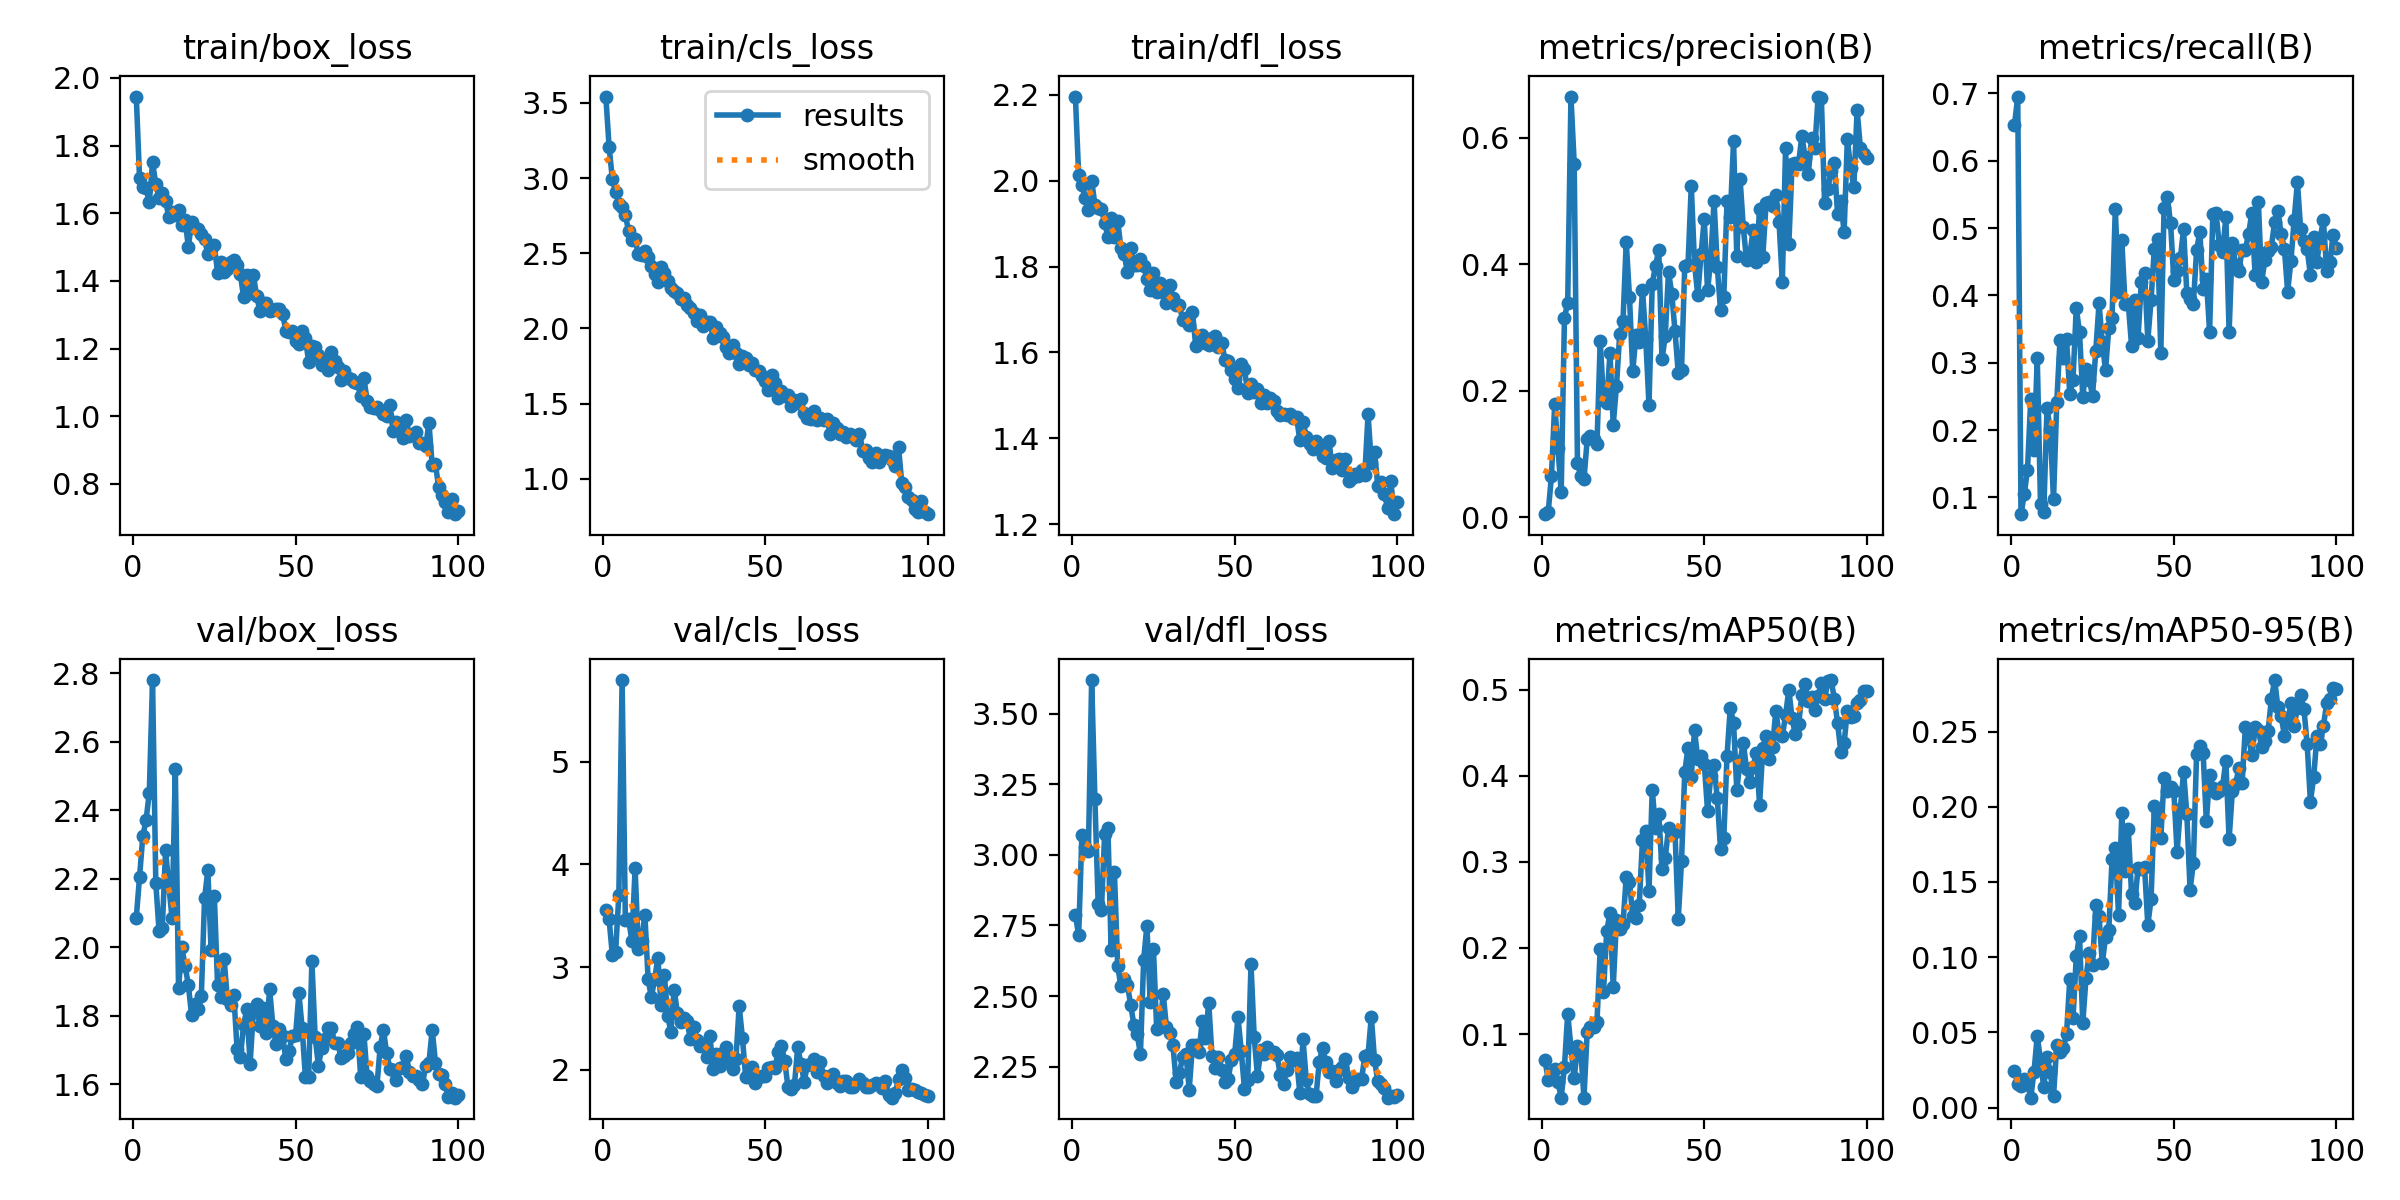

Data behind this chart, as committed beside it:
epoch, time, train/box_loss, train/cls_loss, train/dfl_loss, metrics/precision(B), metrics/recall(B), metrics/mAP50(B), metrics/mAP50-95(B), val/box_loss, val/cls_loss, val/dfl_loss, lr/pg0, lr/pg1, lr/pg2
1, 11.49, 1.945, 3.541, 2.196, 0.0048, 0.6531, 0.06965, 0.02441, 2.087, 3.556, 2.788, 0.000225, 0.000225, 0.000225
2, 20.69, 1.703, 3.208, 2.014, 0.00767, 0.6954, 0.04719, 0.01587, 2.206, 3.466, 2.715, 0.0004579, 0.0004579, 0.0004579
3, 27.48, 1.677, 2.993, 1.989, 0.06507, 0.07514, 0.0485, 0.01465, 2.324, 3.119, 3.07, 0.0006861, 0.0006861, 0.0006861
4, 35.46, 1.673, 2.91, 1.96, 0.1787, 0.1046, 0.0597, 0.01882, 2.371, 3.15, 3.028, 0.0009097, 0.0009097, 0.0009097
5, 42.04, 1.632, 2.83, 1.932, 0.1087, 0.1411, 0.04429, 0.01587, 2.451, 3.701, 3.014, 0.001128, 0.001128, 0.001128
6, 50.1, 1.75, 2.806, 2, 0.04015, 0.2467, 0.02623, 0.00658, 2.78, 5.793, 3.619, 0.001188, 0.001188, 0.001188
7, 56.89, 1.686, 2.753, 1.944, 0.3152, 0.1705, 0.06219, 0.02364, 2.188, 3.459, 3.197, 0.001176, 0.001176, 0.001176
8, 64.76, 1.647, 2.647, 1.935, 0.3392, 0.3069, 0.1239, 0.04789, 2.047, 3.466, 2.826, 0.001163, 0.001163, 0.001163
9, 71.79, 1.661, 2.585, 1.933, 0.6644, 0.09038, 0.08417, 0.03122, 2.056, 3.259, 2.804, 0.001151, 0.001151, 0.001151
10, 79.88, 1.636, 2.592, 1.902, 0.5589, 0.07764, 0.04848, 0.01358, 2.284, 3.96, 3.074, 0.001139, 0.001139, 0.001139
11, 86.42, 1.589, 2.493, 1.87, 0.08637, 0.2324, 0.08662, 0.03372, 2.18, 3.18, 3.095, 0.001126, 0.001126, 0.001126
12, 94.17, 1.602, 2.485, 1.914, 0.0654, 0.2013, 0.08105, 0.02335, 2.086, 3.253, 2.662, 0.001114, 0.001114, 0.001114
13, 100.7, 1.595, 2.518, 1.87, 0.05987, 0.09702, 0.02614, 0.00756, 2.519, 3.511, 2.941, 0.001102, 0.001102, 0.001102
14, 107.9, 1.608, 2.477, 1.907, 0.1229, 0.241, 0.103, 0.04164, 1.88, 2.882, 2.608, 0.001089, 0.001089, 0.001089
15, 115, 1.566, 2.418, 1.843, 0.128, 0.3342, 0.1086, 0.03681, 2, 2.709, 2.534, 0.001077, 0.001077, 0.001077
16, 122, 1.581, 2.359, 1.83, 0.1238, 0.3064, 0.1084, 0.03957, 1.946, 2.882, 2.559, 0.001064, 0.001064, 0.001064
17, 129.7, 1.501, 2.312, 1.786, 0.1149, 0.3357, 0.1137, 0.04878, 1.891, 3.09, 2.539, 0.001052, 0.001052, 0.001052
18, 138.3, 1.573, 2.408, 1.844, 0.2782, 0.2539, 0.1993, 0.08518, 1.803, 2.627, 2.469, 0.00104, 0.00104, 0.00104
19, 146.1, 1.555, 2.371, 1.804, 0.1858, 0.2749, 0.1484, 0.05956, 1.834, 2.924, 2.397, 0.001027, 0.001027, 0.001027
20, 155.2, 1.554, 2.319, 1.804, 0.1802, 0.3818, 0.22, 0.1005, 1.819, 2.528, 2.365, 0.001015, 0.001015, 0.001015
21, 161.4, 1.539, 2.267, 1.817, 0.2591, 0.345, 0.24, 0.1142, 1.857, 2.37, 2.295, 0.001002, 0.001002, 0.001002
22, 169.4, 1.523, 2.247, 1.801, 0.1462, 0.2499, 0.1548, 0.0562, 2.144, 2.783, 2.629, 0.0009901, 0.0009901, 0.0009901
23, 175.9, 1.48, 2.232, 1.771, 0.208, 0.2906, 0.2326, 0.08643, 2.224, 2.558, 2.75, 0.0009778, 0.0009778, 0.0009778
24, 184.5, 1.497, 2.194, 1.745, 0.2898, 0.2746, 0.2219, 0.1029, 1.993, 2.47, 2.479, 0.0009654, 0.0009654, 0.0009654
25, 191, 1.505, 2.201, 1.784, 0.3095, 0.2513, 0.2275, 0.09511, 2.151, 2.507, 2.667, 0.000953, 0.000953, 0.000953
26, 198.8, 1.425, 2.154, 1.742, 0.435, 0.3176, 0.2822, 0.1344, 1.889, 2.472, 2.384, 0.0009406, 0.0009406, 0.0009406
27, 205, 1.457, 2.138, 1.762, 0.3475, 0.3881, 0.2766, 0.1271, 1.855, 2.296, 2.392, 0.0009283, 0.0009283, 0.0009283
28, 212.9, 1.428, 2.104, 1.741, 0.2304, 0.3301, 0.2369, 0.09597, 1.967, 2.419, 2.507, 0.0009159, 0.0009159, 0.0009159
29, 219.4, 1.435, 2.048, 1.715, 0.2874, 0.2887, 0.235, 0.1134, 1.849, 2.293, 2.39, 0.0009035, 0.0009035, 0.0009035
30, 227, 1.455, 2.089, 1.757, 0.2764, 0.3519, 0.2497, 0.118, 1.83, 2.229, 2.369, 0.0008911, 0.0008911, 0.0008911
31, 233.8, 1.461, 2.017, 1.726, 0.3597, 0.3671, 0.3259, 0.1651, 1.859, 2.255, 2.325, 0.0008787, 0.0008787, 0.0008787
32, 241.5, 1.447, 2.042, 1.71, 0.282, 0.5286, 0.3354, 0.1727, 1.702, 2.125, 2.195, 0.0008664, 0.0008664, 0.0008664
33, 248.9, 1.419, 2.043, 1.71, 0.1777, 0.405, 0.2665, 0.128, 1.68, 2.333, 2.229, 0.000854, 0.000854, 0.000854
34, 256.3, 1.352, 1.939, 1.676, 0.3694, 0.4818, 0.3838, 0.196, 1.772, 2.007, 2.284, 0.0008416, 0.0008416, 0.0008416
35, 263.1, 1.418, 2.013, 1.681, 0.3969, 0.3875, 0.3387, 0.1575, 1.821, 2.154, 2.295, 0.0008293, 0.0008293, 0.0008293
36, 270.5, 1.365, 1.973, 1.665, 0.4228, 0.3876, 0.3553, 0.1853, 1.661, 2.042, 2.169, 0.0008169, 0.0008169, 0.0008169
37, 277.4, 1.418, 1.942, 1.694, 0.2495, 0.3254, 0.2911, 0.1417, 1.812, 2.162, 2.325, 0.0008045, 0.0008045, 0.0008045
38, 284.8, 1.356, 1.877, 1.616, 0.2865, 0.3937, 0.3049, 0.136, 1.834, 2.225, 2.327, 0.0007921, 0.0007921, 0.0007921
39, 292.1, 1.312, 1.838, 1.623, 0.3879, 0.3365, 0.3388, 0.1595, 1.77, 2.067, 2.303, 0.0007797, 0.0007797, 0.0007797
40, 299.6, 1.334, 1.889, 1.64, 0.3533, 0.42, 0.3346, 0.159, 1.822, 2.006, 2.41, 0.0007674, 0.0007674, 0.0007674
41, 306.4, 1.334, 1.834, 1.622, 0.294, 0.434, 0.3348, 0.1599, 1.749, 2.103, 2.352, 0.000755, 0.000755, 0.000755
42, 313.1, 1.31, 1.766, 1.616, 0.2274, 0.3329, 0.2341, 0.1213, 1.879, 2.622, 2.477, 0.0007426, 0.0007426, 0.0007426
43, 320.9, 1.313, 1.82, 1.634, 0.2323, 0.3934, 0.3009, 0.1386, 1.77, 2.313, 2.289, 0.0007302, 0.0007302, 0.0007302
44, 328.2, 1.318, 1.802, 1.639, 0.3977, 0.4692, 0.4045, 0.2006, 1.718, 1.932, 2.244, 0.0007179, 0.0007179, 0.0007179
45, 335.9, 1.316, 1.756, 1.612, 0.3993, 0.4836, 0.4323, 0.1953, 1.763, 1.927, 2.286, 0.0007055, 0.0007055, 0.0007055
46, 342.2, 1.303, 1.774, 1.623, 0.5236, 0.3149, 0.3987, 0.1795, 1.74, 2.025, 2.238, 0.0006931, 0.0006931, 0.0006931
47, 350.2, 1.253, 1.722, 1.583, 0.4005, 0.5294, 0.453, 0.2188, 1.673, 1.872, 2.195, 0.0006808, 0.0006808, 0.0006808
48, 356.6, 1.249, 1.715, 1.58, 0.3509, 0.5455, 0.4192, 0.2106, 1.698, 1.931, 2.207, 0.0006684, 0.0006684, 0.0006684
49, 364.8, 1.251, 1.683, 1.559, 0.4156, 0.5072, 0.4234, 0.2131, 1.741, 1.943, 2.275, 0.000656, 0.000656, 0.000656
50, 371.3, 1.222, 1.651, 1.539, 0.471, 0.4227, 0.414, 0.2104, 1.744, 1.945, 2.296, 0.0006436, 0.0006436, 0.0006436
51, 379.1, 1.215, 1.589, 1.517, 0.3584, 0.436, 0.3595, 0.1701, 1.866, 2.015, 2.426, 0.0006312, 0.0006312, 0.0006312
52, 385.7, 1.252, 1.692, 1.572, 0.4076, 0.4552, 0.3996, 0.1984, 1.765, 2.032, 2.306, 0.0006189, 0.0006189, 0.0006189
53, 393.4, 1.23, 1.64, 1.561, 0.5003, 0.4985, 0.4121, 0.2233, 1.621, 2.019, 2.17, 0.0006065, 0.0006065, 0.0006065
54, 399.7, 1.161, 1.54, 1.506, 0.3958, 0.4032, 0.374, 0.1953, 1.62, 2.177, 2.204, 0.0005941, 0.0005941, 0.0005941
55, 408.5, 1.206, 1.584, 1.527, 0.3271, 0.3954, 0.3148, 0.1448, 1.959, 2.233, 2.612, 0.0005818, 0.0005818, 0.0005818
56, 415.3, 1.204, 1.554, 1.508, 0.348, 0.3866, 0.3277, 0.1625, 1.739, 2.087, 2.353, 0.0005694, 0.0005694, 0.0005694
57, 423.9, 1.181, 1.559, 1.514, 0.4993, 0.4673, 0.4232, 0.2352, 1.655, 1.838, 2.215, 0.000557, 0.000557, 0.000557
58, 431.1, 1.151, 1.486, 1.482, 0.4753, 0.4946, 0.4791, 0.2402, 1.705, 1.813, 2.309, 0.0005446, 0.0005446, 0.0005446
59, 438.4, 1.164, 1.524, 1.502, 0.5941, 0.4095, 0.4615, 0.2361, 1.733, 1.855, 2.295, 0.0005322, 0.0005322, 0.0005322
60, 445.3, 1.138, 1.507, 1.482, 0.4136, 0.425, 0.3836, 0.1903, 1.764, 2.218, 2.318, 0.0005199, 0.0005199, 0.0005199
... 40 more rows
